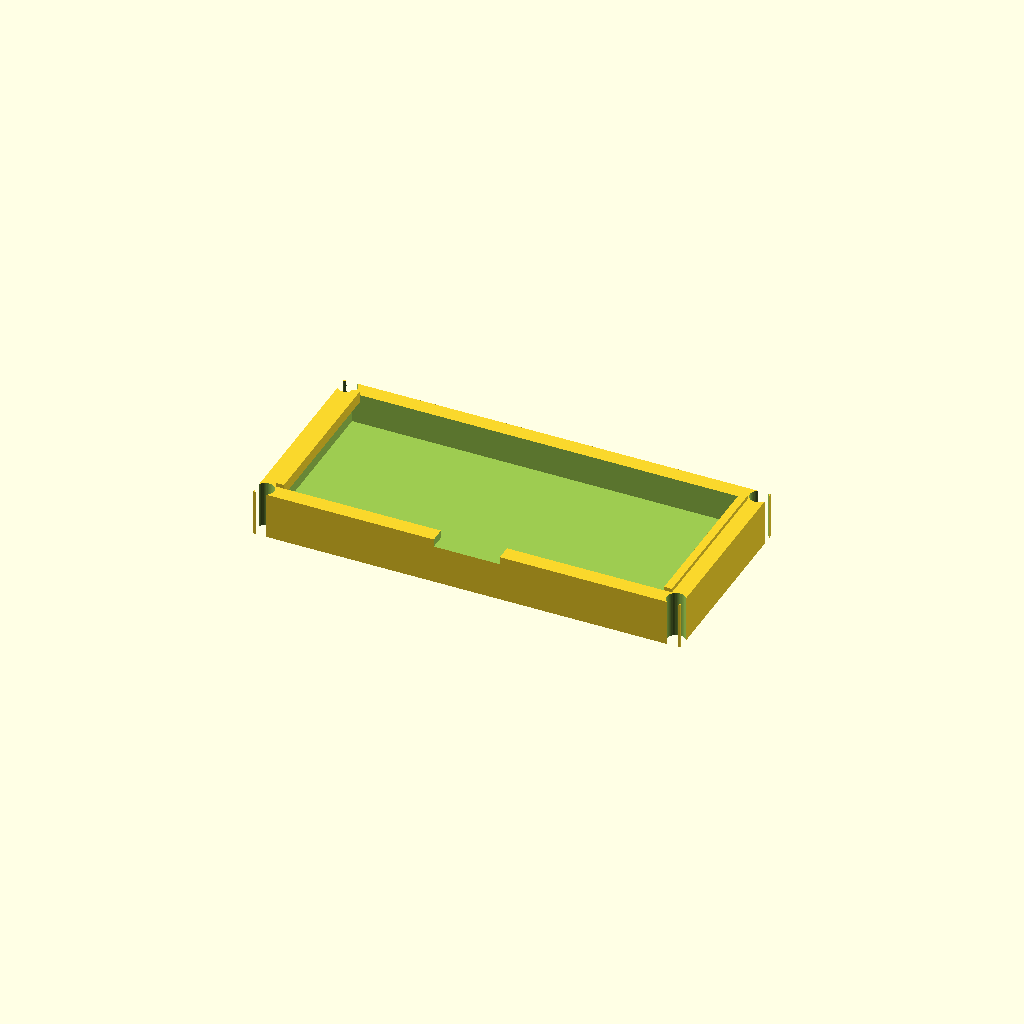
Cell 1: rendered with the file's own defaults.
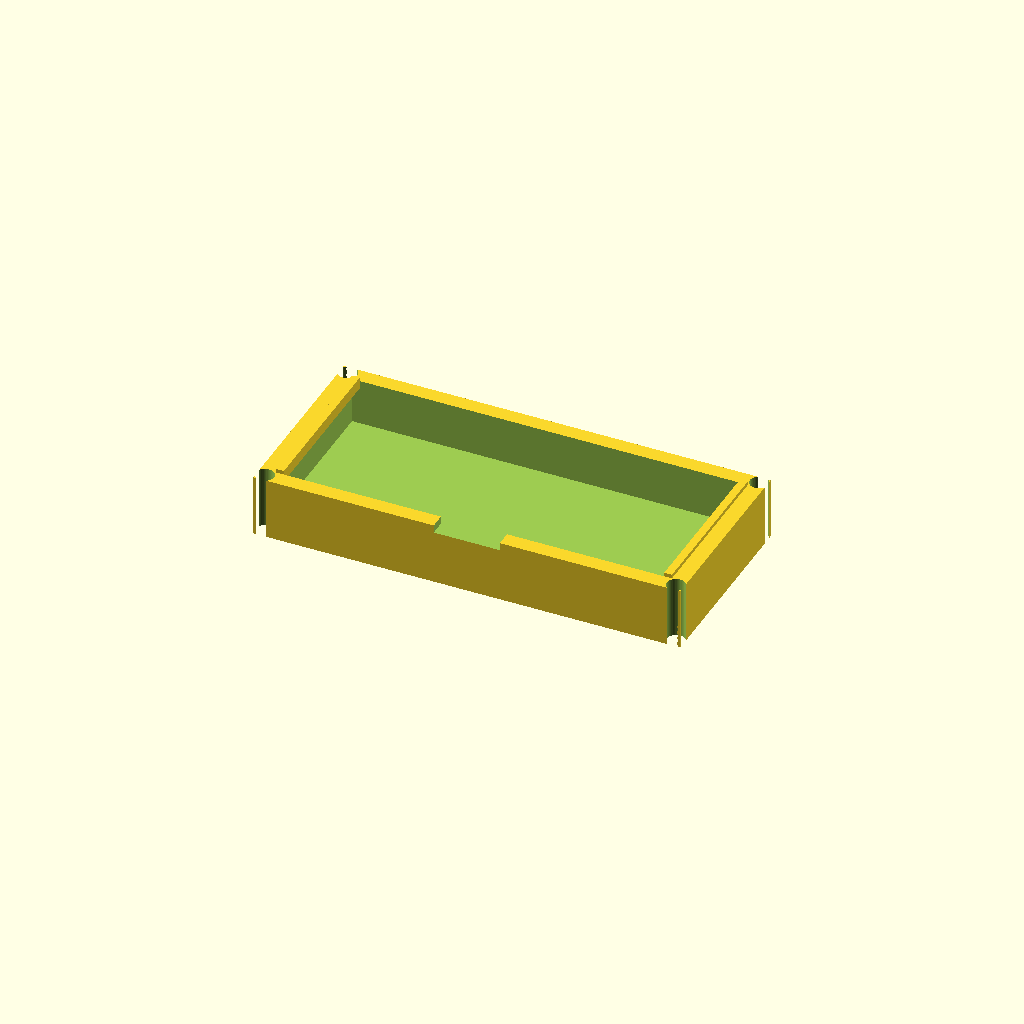
Cell 2: the same model with floor_clear = 4.
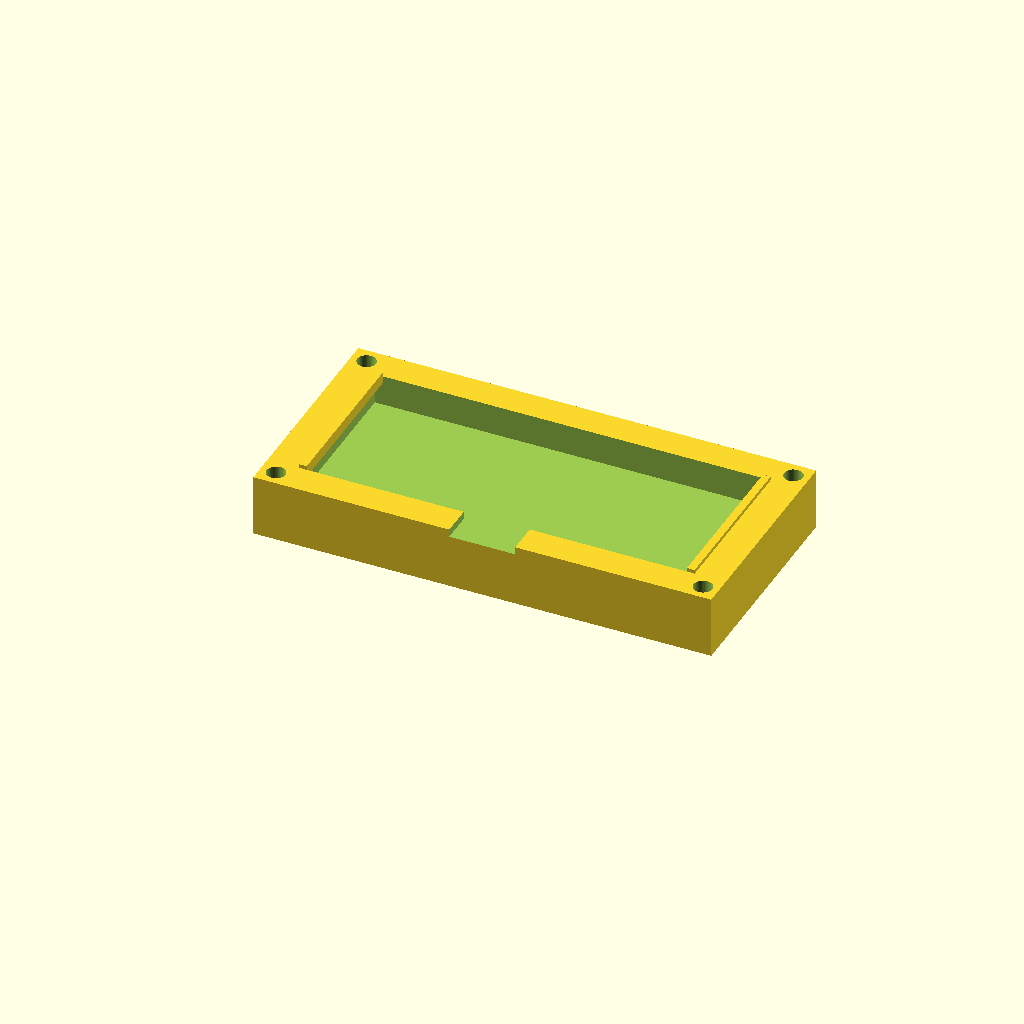
Cell 3 — bracket_wall set to 4, the other parameters unchanged.
One fixed orthographic camera (rotation 55°, 0°, 25°; colour scheme Cornfield) for every cell.
Source of the model, cad/pico_mount_bracket.scad:
/*
 * pico_mount_bracket.scad — Raspberry Pi Pico cradle (Rev A only)
 * ===============================================================
 * Holds a socketed Pico at a fixed height on the perfboard sled; the Rev B PCB
 * carries the Pico directly and does not need this.  Dimensions from params.scad.
 */
include <params.scad>

floor_clear = 2.0;     // under the PCB for solder joints
bracket_wall = 2.0;
lip_h = 1.5;
lip_inset = 1.0;
bracket_h = bracket_wall + floor_clear + pico_h + 1.0;

module pico_bracket() {
    difference() {
        cube([pico_w + 2 * bracket_wall, pico_d + 2 * bracket_wall, bracket_h]);
        translate([bracket_wall, bracket_wall, bracket_wall]) cube([pico_w, pico_d, bracket_h]);
        for (x = [bracket_wall / 2, pico_w + bracket_wall * 1.5], y = [bracket_wall / 2, pico_d + bracket_wall * 1.5])
            translate([x, y, -1]) cylinder(h = bracket_h + 2, d = 2.4);
        // USB opening in the front wall
        translate([pico_w / 2 + bracket_wall - usb_w / 2, -1, bracket_wall + floor_clear + 1]) cube([usb_w, bracket_wall + 2, 4]);
    }
    translate([bracket_wall, bracket_wall, bracket_wall + floor_clear + pico_h]) cube([lip_inset, pico_d, lip_h]);
    translate([bracket_wall + pico_w - lip_inset, bracket_wall, bracket_wall + floor_clear + pico_h]) cube([lip_inset, pico_d, lip_h]);
}

pico_bracket();
Customizer parameters (derived from the source; name, type, default, range or options):
floor_clear: number, default 2
bracket_wall: number, default 2
lip_h: number, default 1.5
lip_inset: number, default 1
